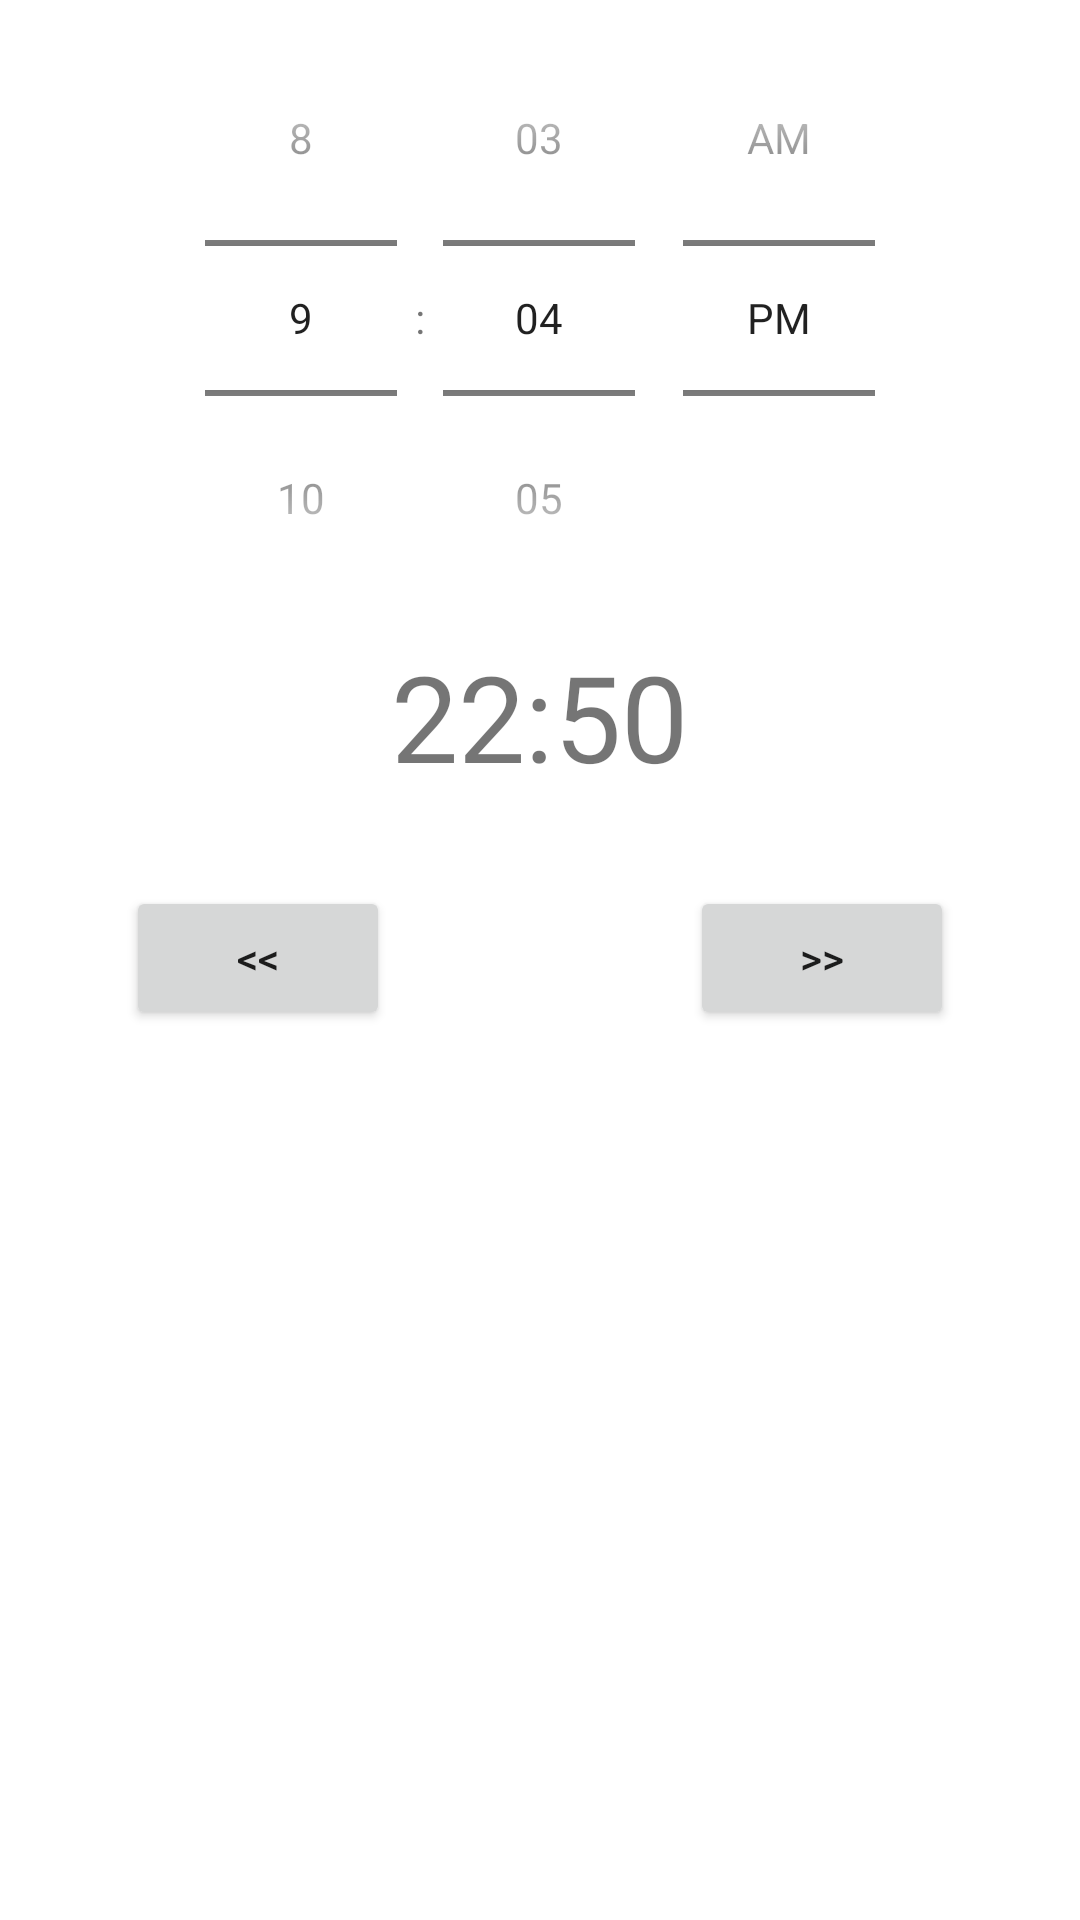

Write the Android layout XML for this screen, with the resource values it uses.
<!-- AndroidManifest.xml: application theme Theme.MyAlarmProject -->
<!-- res/layout/addeventalarmpicker.xml -->
<?xml version="1.0" encoding="utf-8"?>
<RelativeLayout xmlns:android="http://schemas.android.com/apk/res/android"
    android:layout_width="match_parent"
    android:layout_height="match_parent"
    android:orientation="vertical"
    android:padding="0dp">

    <RelativeLayout
        android:layout_width="match_parent"
        android:layout_height="wrap_content"
        android:visibility="visible"
        android:id="@+id/relativeTimepicker">

        <TimePicker
            android:id="@+id/datePicker1"
            android:layout_width="wrap_content"
            android:layout_height="wrap_content"
            android:timePickerMode="spinner"
            android:layout_centerHorizontal="true"
            />
        <TextView
            android:layout_width="wrap_content"
            android:layout_height="wrap_content"
            android:text="22:50"
            android:textSize="40dp"
            android:layout_centerHorizontal="true"
            android:layout_below="@+id/datePicker1"
            android:id="@+id/timetext"

            ></TextView>





        <Space
            android:layout_width="wrap_content"
            android:layout_height="wrap_content"

            android:id="@+id/blankspace"
            android:layout_below="@+id/timetext"
            android:layout_centerHorizontal="true"/>

        <Button
            android:layout_width="wrap_content"
            android:layout_height="wrap_content"
            android:text=">>"
            android:id="@+id/btnNext"
            android:layout_toRightOf="@id/blankspace"
            android:layout_marginTop="30dp"
            android:layout_marginLeft="50dp"
            android:layout_below="@id/timetext"
            ></Button>

        <Button
            android:layout_width="wrap_content"
            android:layout_height="wrap_content"
            android:text="&lt;&lt;"
            android:id="@+id/btnBack"


            android:layout_toLeftOf="@id/blankspace"
            android:layout_marginTop="30dp"
            android:layout_marginRight="50dp"
            android:layout_below="@id/timetext" />

    </RelativeLayout>


    <RelativeLayout
        android:layout_width="match_parent"
        android:layout_height="wrap_content"
        android:visibility="gone"
        android:id="@+id/relaAddtext">
        <TextView
            android:layout_marginTop="20dp"
            android:layout_width="wrap_content"
            android:layout_height="wrap_content"
            android:text="HH:MM"
            android:textStyle="bold"
            android:layout_centerHorizontal="true"
            android:textSize="25dp"
            android:id="@+id/datetimeTV"/>
        <Space
            android:layout_width="wrap_content"
            android:layout_height="wrap_content"
            android:id="@+id/blankspace2"
            android:layout_below="@+id/spinner"
            android:layout_centerHorizontal="true"/>

        <Button
            android:layout_width="wrap_content"
            android:layout_height="wrap_content"
            android:text=">>"
            android:id="@+id/btnFinish"
            android:layout_toRightOf="@id/blankspace2"
            android:layout_marginTop="30dp"
            android:layout_marginLeft="50dp"
            android:layout_below="@id/blankspace2"/>
        <Button
            android:layout_width="wrap_content"
            android:layout_height="wrap_content"
            android:text="&lt;&lt;"
            android:id="@+id/btnBacktoTimepicker"
            android:layout_toLeftOf="@id/blankspace2"
            android:layout_marginTop="30dp"
            android:layout_marginRight="50dp"
            android:layout_below="@id/blankspace2" />
        <Spinner
            android:id="@+id/spinner"
            android:layout_width="wrap_content"
            android:layout_height="50dp"
            android:layout_below="@id/datetimeTV"
            android:layout_centerHorizontal="true"
            android:backgroundTint="@color/teal_700"
            android:gravity="center"
            android:spinnerMode="dropdown" />
    </RelativeLayout>




</RelativeLayout>
<!-- resources referenced by this layout -->
<resources>
  <style name="Theme.MyAlarmProject" parent="Theme.MaterialComponents.DayNight.NoActionBar">
          //
          
          <item name="colorPrimary">@color/white</item>
          <item name="colorPrimaryVariant">@color/black</item>
          <item name="colorOnPrimary">@color/black</item>
          <item name="backgroundColor">@color/black</item>
          
          <item name="colorSecondary">@color/teal_200</item>
          <item name="colorSecondaryVariant">@color/teal_700</item>
          <item name="colorOnSecondary">@color/black</item>
          
          <item name="android:statusBarColor" tools:targetApi="l">?attr/colorPrimaryVariant</item>
          
  
  
      </style>
  <!-- not gathered from this repository: default colours our renderer supplied (Android Studio template values) -->
  <color name="teal_200">#FF03DAC5</color>
  <color name="teal_700">#FF018786</color>
  <color name="black">#FF000000</color>
  <color name="white">#FFFFFFFF</color>
</resources>
